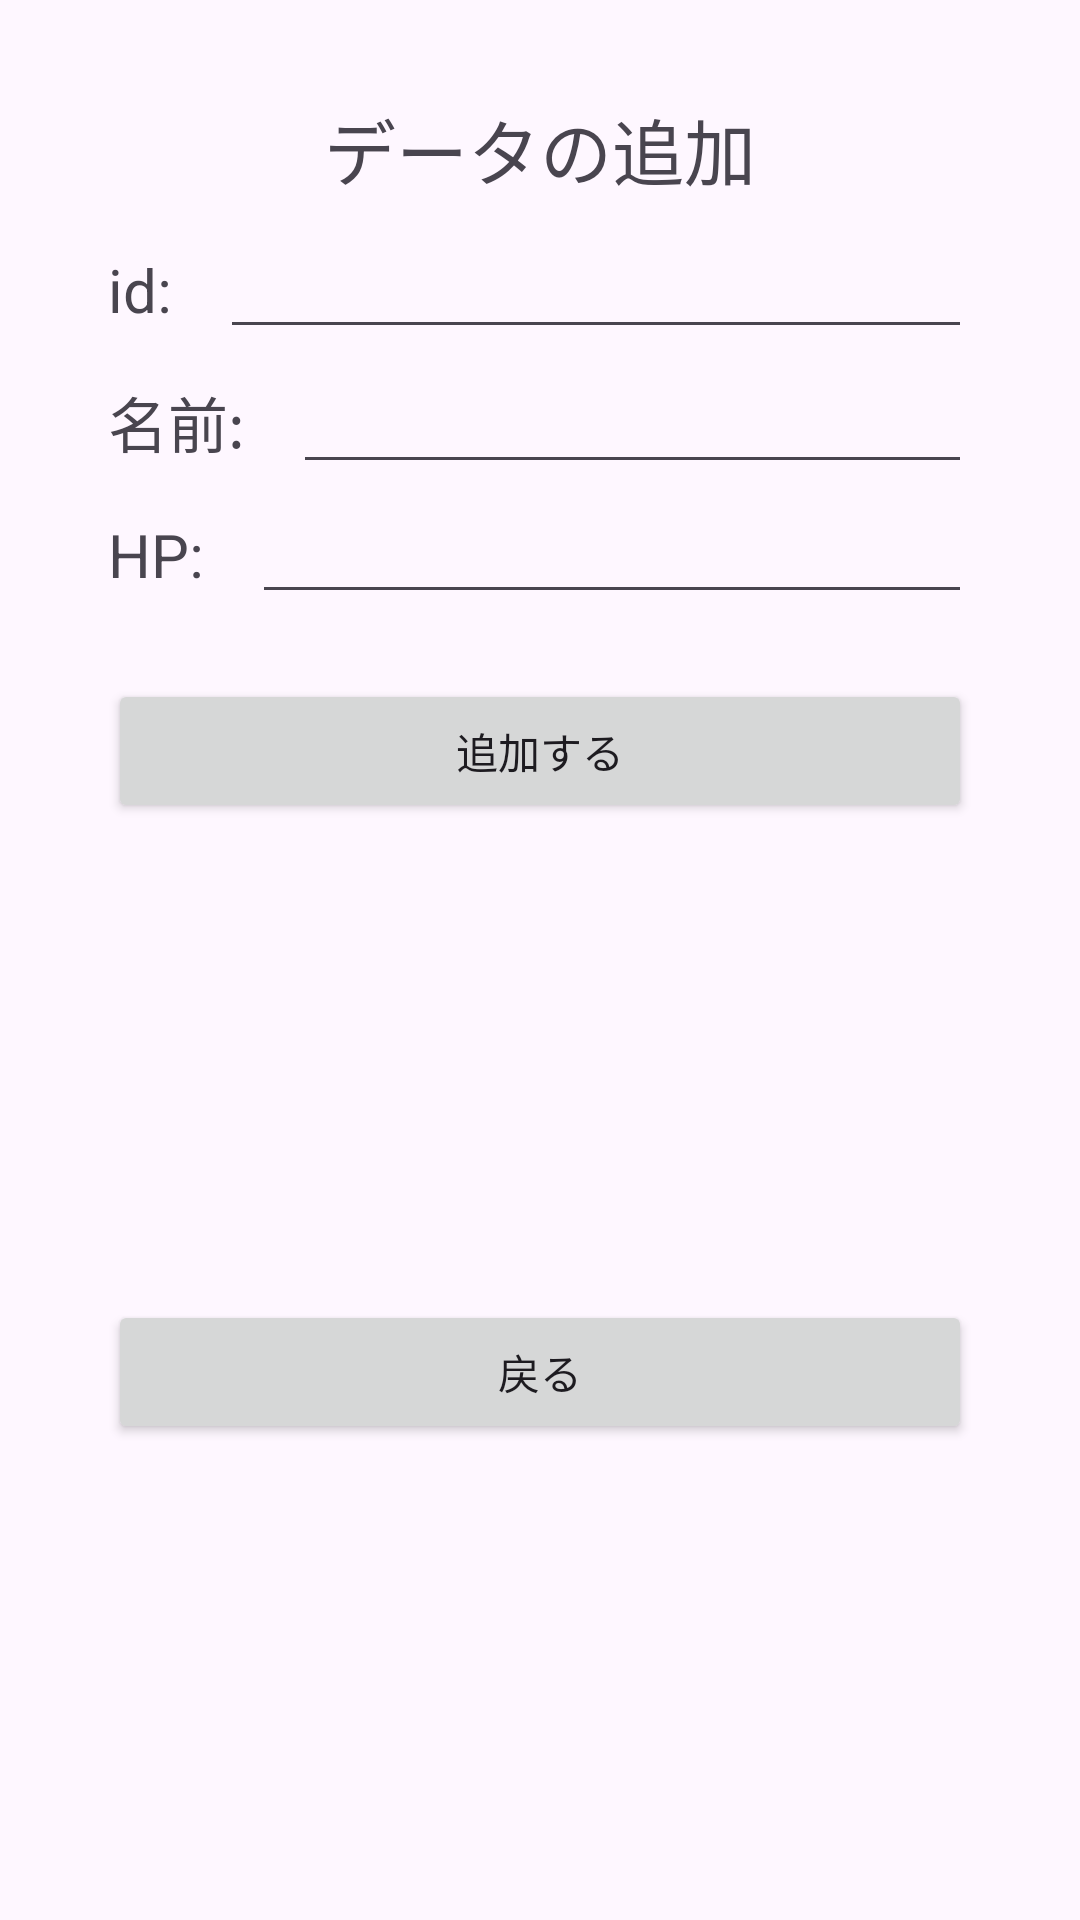

This screen was rendered from an Android layout file. Write that file and the resources it references.
<!-- AndroidManifest.xml: application theme Theme.MyPokeMonDB -->
<!-- res/layout/fragment_add.xml -->
<?xml version="1.0" encoding="utf-8"?>
<androidx.constraintlayout.widget.ConstraintLayout xmlns:android="http://schemas.android.com/apk/res/android"
    xmlns:app="http://schemas.android.com/apk/res-auto"
    xmlns:tools="http://schemas.android.com/tools"
    android:id="@+id/ConstraintLayout"
    android:layout_width="match_parent"
    android:layout_height="match_parent"
    tools:context=".AddFragment">

    <TextView
        android:id="@+id/tv_id"
        android:layout_width="wrap_content"
        android:layout_height="wrap_content"
        android:layout_marginTop="16dp"
        android:text="@string/tv_id"
        android:textSize="20sp"
        app:layout_constraintStart_toStartOf="@+id/guideline2"
        app:layout_constraintTop_toBottomOf="@+id/tv_add_title" />

    <TextView
        android:id="@+id/tv_name"
        android:layout_width="wrap_content"
        android:layout_height="wrap_content"
        android:layout_marginTop="16dp"
        android:text="@string/tv_name"
        android:textSize="20sp"
        app:layout_constraintStart_toStartOf="@+id/guideline2"
        app:layout_constraintTop_toBottomOf="@+id/tv_id" />

    <TextView
        android:id="@+id/tv_hp"
        android:layout_width="wrap_content"
        android:layout_height="wrap_content"
        android:layout_marginTop="16dp"
        android:text="@string/tv_hp"
        android:textSize="20sp"
        app:layout_constraintStart_toStartOf="@+id/guideline2"
        app:layout_constraintTop_toBottomOf="@+id/tv_name" />

    <EditText
        android:id="@+id/et_hp"
        android:layout_width="0dp"
        android:layout_height="wrap_content"
        android:layout_marginStart="16dp"
        android:ems="10"
        android:inputType="number"
        app:layout_constraintBaseline_toBaselineOf="@+id/tv_hp"
        app:layout_constraintEnd_toStartOf="@+id/guideline3"
        app:layout_constraintStart_toEndOf="@+id/tv_hp" />

    <EditText
        android:id="@+id/et_name"
        android:layout_width="0dp"
        android:layout_height="wrap_content"
        android:layout_marginStart="16dp"
        android:ems="10"
        android:inputType="text"
        app:layout_constraintBaseline_toBaselineOf="@+id/tv_name"
        app:layout_constraintEnd_toStartOf="@+id/guideline3"
        app:layout_constraintStart_toEndOf="@+id/tv_name" />

    <androidx.constraintlayout.widget.Guideline
        android:id="@+id/guideline2"
        android:layout_width="wrap_content"
        android:layout_height="wrap_content"
        android:orientation="vertical"
        app:layout_constraintGuide_percent="0.1" />

    <androidx.constraintlayout.widget.Guideline
        android:id="@+id/guideline3"
        android:layout_width="wrap_content"
        android:layout_height="wrap_content"
        android:orientation="vertical"
        app:layout_constraintGuide_percent="0.9" />

    <EditText
        android:id="@+id/et_id"
        android:layout_width="0dp"
        android:layout_height="wrap_content"
        android:layout_marginStart="16dp"
        android:ems="10"
        android:inputType="number"
        app:layout_constraintBaseline_toBaselineOf="@+id/tv_id"
        app:layout_constraintEnd_toStartOf="@+id/guideline3"
        app:layout_constraintStart_toEndOf="@+id/tv_id" />

    <TextView
        android:id="@+id/tv_add_title"
        android:layout_width="wrap_content"
        android:layout_height="wrap_content"
        android:layout_marginTop="32dp"
        android:text="@string/tv_add_title"
        android:textSize="24sp"
        app:layout_constraintEnd_toStartOf="@+id/guideline3"
        app:layout_constraintStart_toStartOf="@+id/guideline2"
        app:layout_constraintTop_toTopOf="parent" />

    <Button
        android:id="@+id/bt_add_save"
        android:layout_width="0dp"
        android:layout_height="wrap_content"
        android:text="@string/bt_add_save"
        app:layout_constraintEnd_toStartOf="@+id/guideline3"
        app:layout_constraintStart_toStartOf="@+id/guideline2"
        app:layout_constraintTop_toBottomOf="@+id/tv_alert" />

    <Button
        android:id="@+id/bt_add_back"
        android:layout_width="0dp"
        android:layout_height="wrap_content"
        android:text="@string/bt_back"
        app:layout_constraintBottom_toBottomOf="parent"
        app:layout_constraintEnd_toStartOf="@+id/guideline3"
        app:layout_constraintStart_toStartOf="@+id/guideline2"
        app:layout_constraintTop_toBottomOf="@+id/bt_add_save" />

    <TextView
        android:id="@+id/tv_alert"
        android:layout_width="wrap_content"
        android:layout_height="wrap_content"
        android:textColor="@color/design_default_color_error"
        android:textSize="16sp"
        app:layout_constraintEnd_toStartOf="@+id/guideline3"
        app:layout_constraintStart_toStartOf="@+id/guideline2"
        app:layout_constraintTop_toBottomOf="@+id/et_hp" />

</androidx.constraintlayout.widget.ConstraintLayout>
<!-- resources referenced by this layout -->
<resources>
  <string name="bt_add_save">追加する</string>
  <string name="bt_back">戻る</string>
  <string name="tv_add_title">データの追加</string>
  <string name="tv_hp">HP:</string>
  <string name="tv_id">id:</string>
  <string name="tv_name">名前:</string>
  <style name="Theme.MyPokeMonDB" parent="Base.Theme.MyPokeMonDB" />
  <style name="Base.Theme.MyPokeMonDB" parent="Theme.Material3.DayNight.NoActionBar">
          
          
      </style>
</resources>
